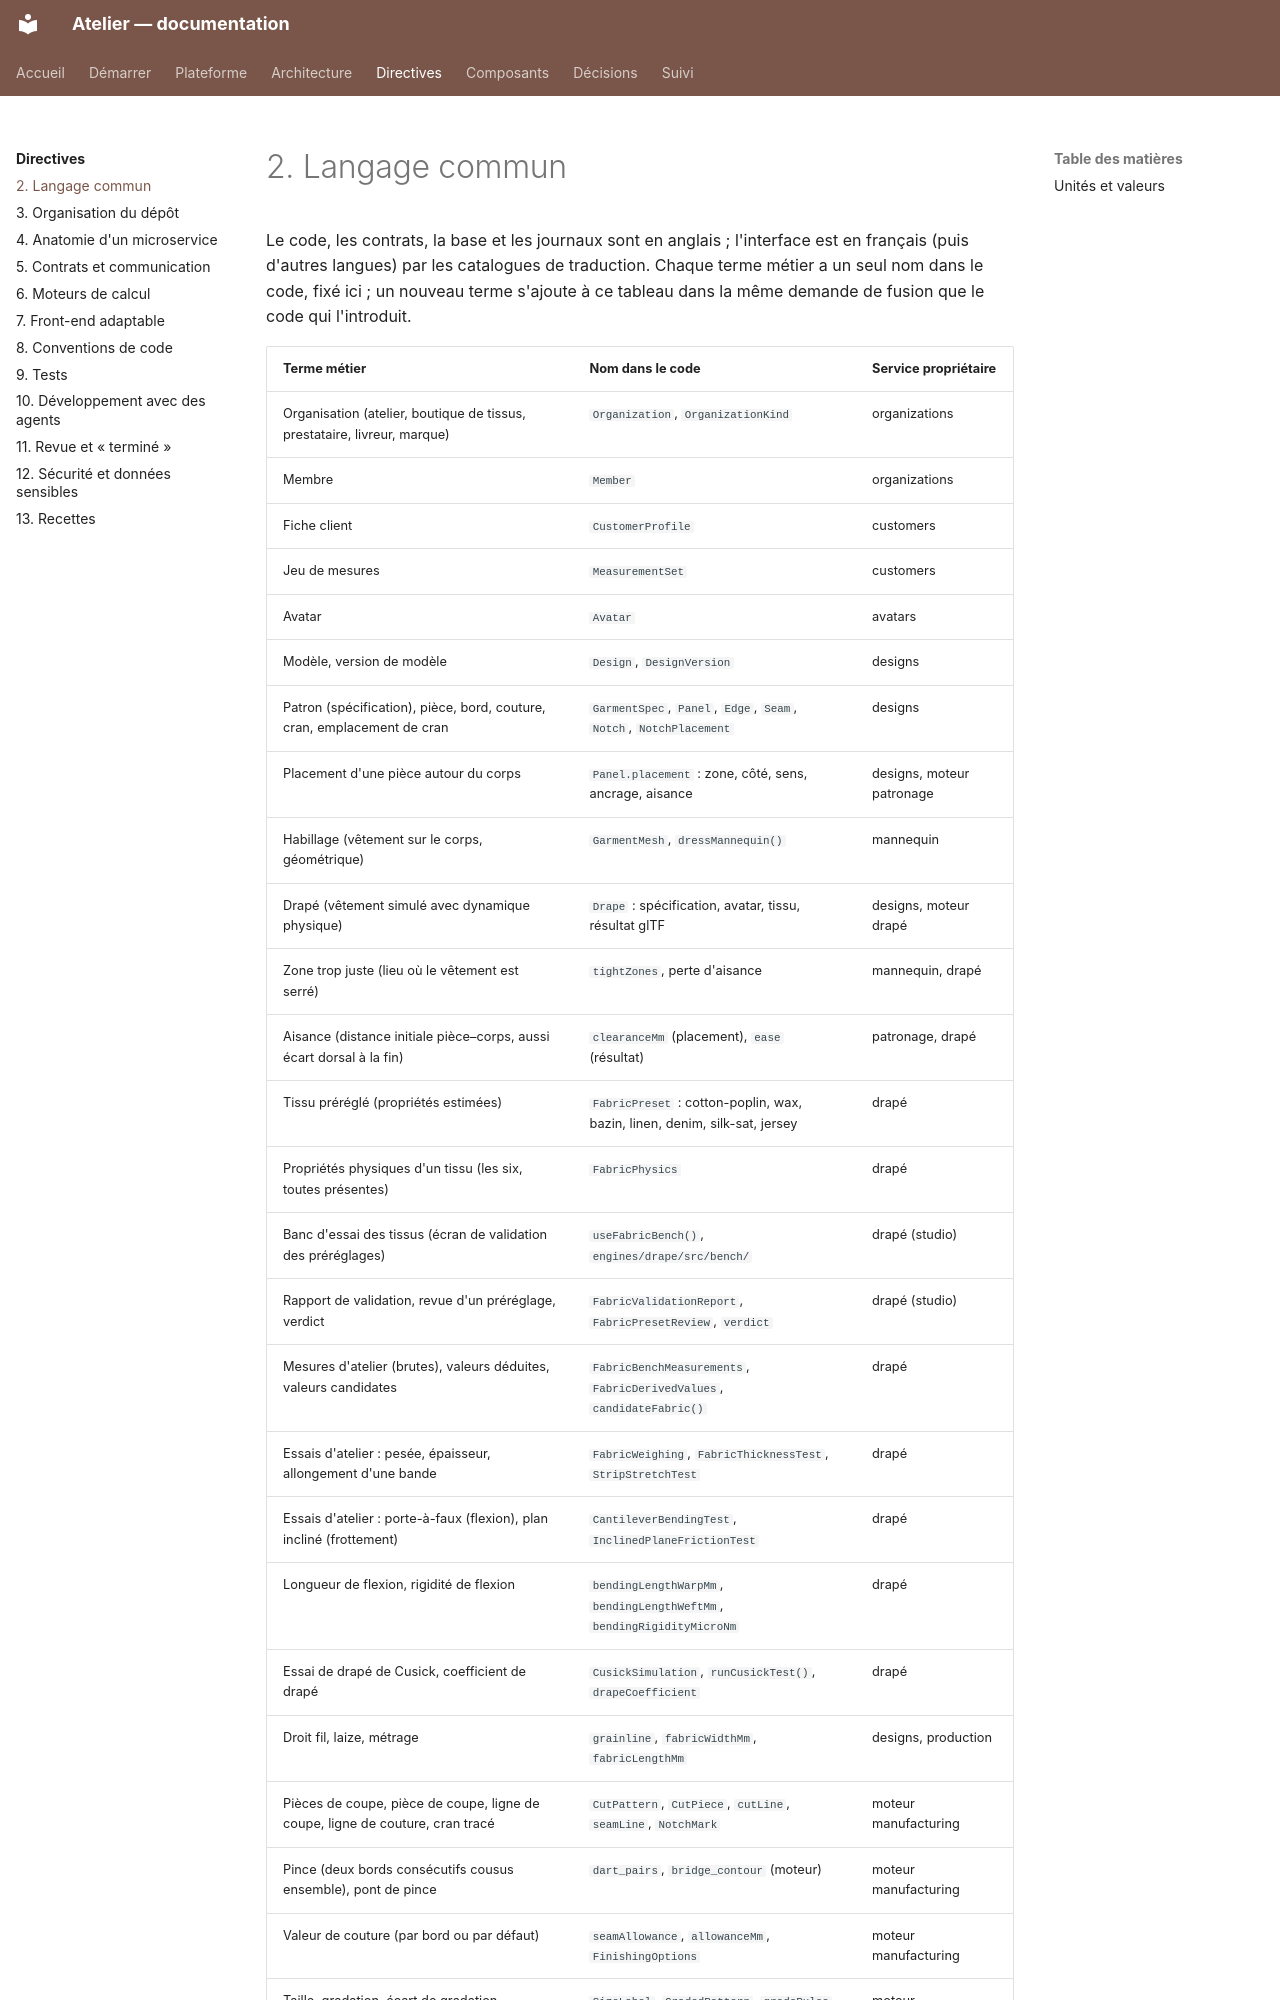

repository: THackSRT/model-design · page: directives/langage-commun/index.html · generator: mkdocs

# 2. Langage commun

Le code, les contrats, la base et les journaux sont en anglais ; l'interface est en français (puis d'autres
langues) par les catalogues de traduction. Chaque terme métier a un seul nom dans le code, fixé ici ; un nouveau
terme s'ajoute à ce tableau dans la même demande de fusion que le code qui l'introduit.
